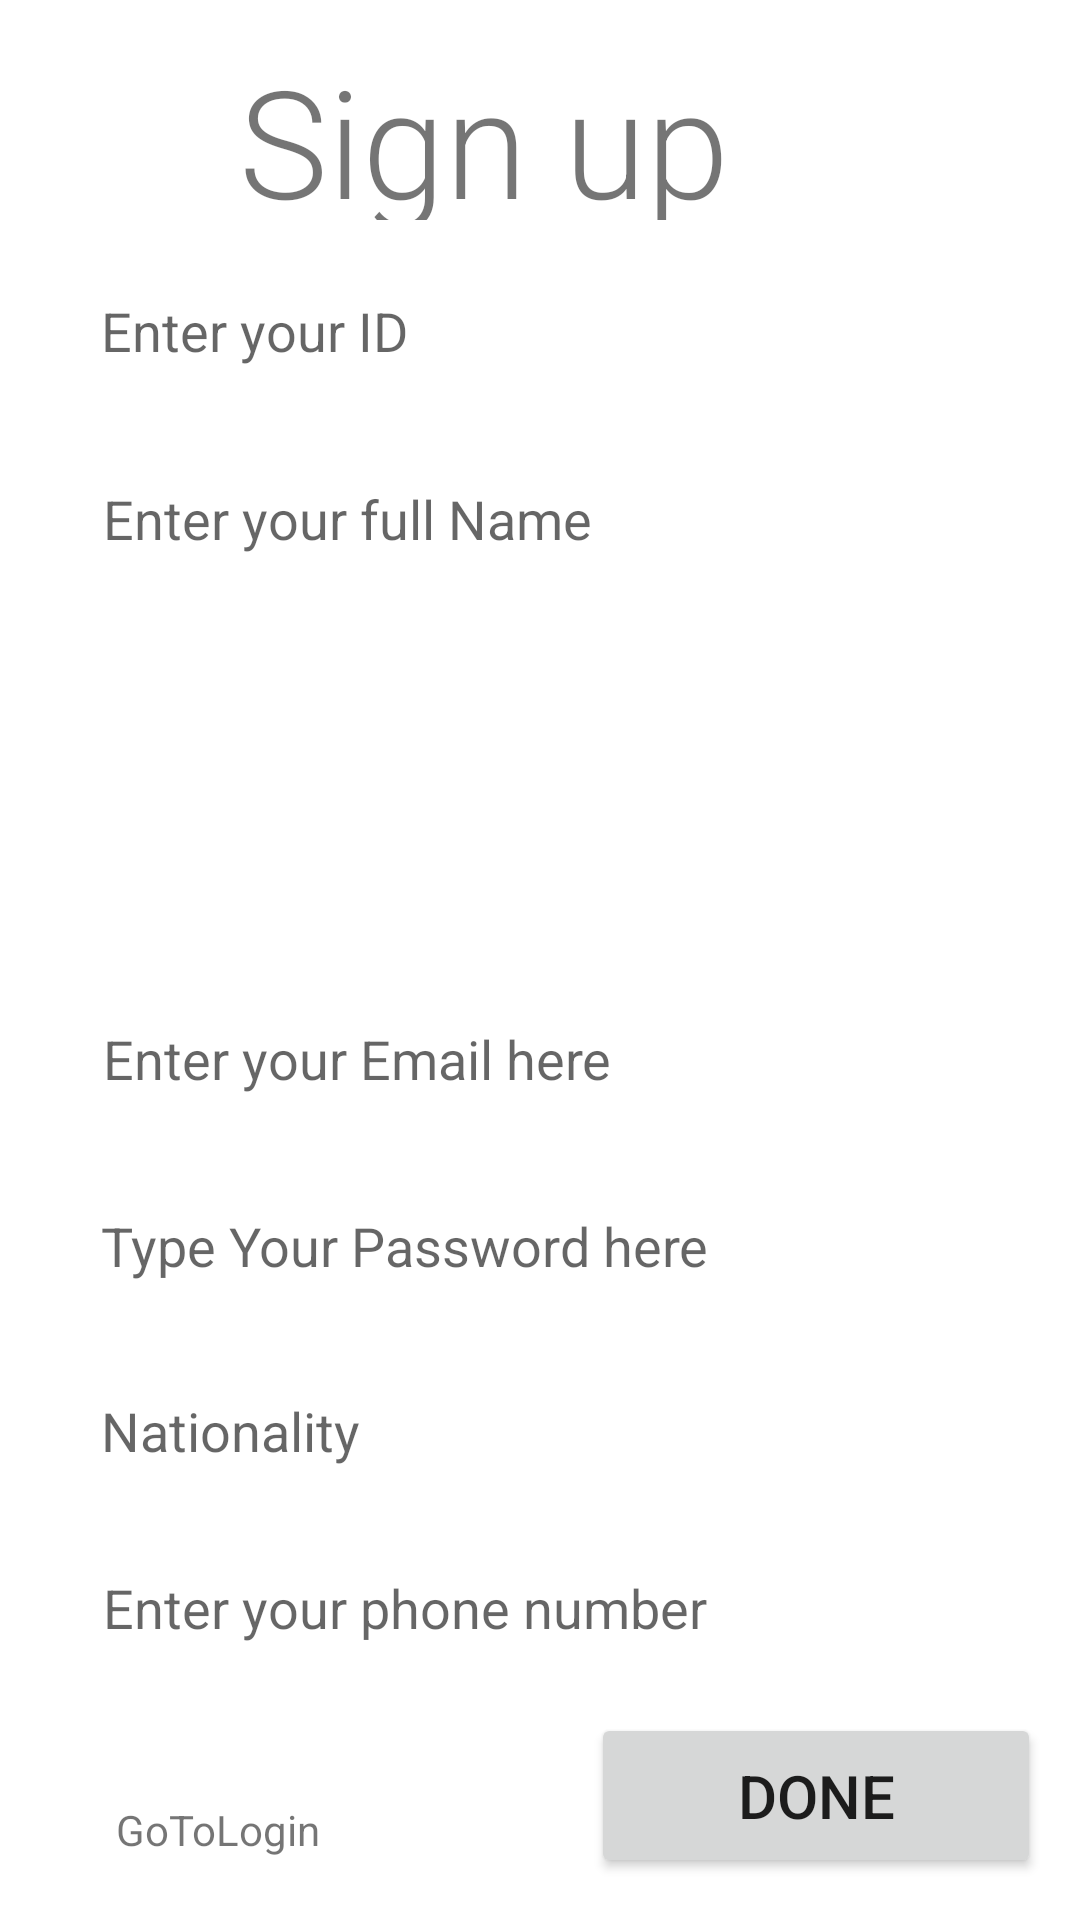

The Android layout XML behind this screen, and the referenced resources:
<!-- AndroidManifest.xml: application theme Theme.HotelReservationSystem -->
<!-- res/layout/activity_register.xml -->
<?xml version="1.0" encoding="utf-8"?>
<androidx.constraintlayout.widget.ConstraintLayout xmlns:android="http://schemas.android.com/apk/res/android"
xmlns:app="http://schemas.android.com/apk/res-auto"
xmlns:tools="http://schemas.android.com/tools"
android:layout_width="match_parent"
android:layout_height="match_parent"
tools:context=".Register">


<TextView
    android:id="@+id/Sign_up"
    android:layout_width="200sp"
    android:layout_height="60sp"
    android:fontFamily="sans-serif-light"
    android:text="Sign up "
    android:textSize="50sp"
    app:layout_constraintBottom_toBottomOf="parent"
    app:layout_constraintEnd_toEndOf="parent"
    app:layout_constraintHorizontal_bias="0.497"
    app:layout_constraintStart_toStartOf="parent"
    app:layout_constraintTop_toTopOf="parent"
    app:layout_constraintVertical_bias="0.023" />


<EditText
    android:id="@+id/edtID"
    android:layout_width="300sp"
    android:layout_height="50sp"
    android:ems="10"
    android:hint="Enter your ID"
    app:layout_constraintBottom_toBottomOf="parent"
    app:layout_constraintEnd_toEndOf="parent"
    app:layout_constraintHorizontal_bias="0.495"
    app:layout_constraintStart_toStartOf="parent"
    app:layout_constraintTop_toTopOf="parent"
    app:layout_constraintVertical_bias="0.142" />

<EditText
    android:id="@+id/edtName"
    android:layout_width="300sp"
    android:layout_height="50sp"
    android:ems="10"
    android:hint="Enter your full Name"
    app:layout_constraintBottom_toBottomOf="parent"
    app:layout_constraintEnd_toEndOf="parent"
    app:layout_constraintHorizontal_bias="0.504"
    app:layout_constraintStart_toStartOf="parent"
    app:layout_constraintTop_toTopOf="parent"
    app:layout_constraintVertical_bias="0.248" />

<EditText
    android:id="@+id/edtemail"
    android:layout_width="300sp"
    android:layout_height="50sp"
    android:ems="10"
    android:hint="Enter your Email here"
    app:layout_constraintBottom_toBottomOf="parent"
    app:layout_constraintEnd_toEndOf="parent"
    app:layout_constraintHorizontal_bias="0.504"
    app:layout_constraintStart_toStartOf="parent"
    app:layout_constraintTop_toTopOf="parent"
    app:layout_constraintVertical_bias="0.553" />

<EditText
    android:id="@+id/edtpassword"
    android:layout_width="300sp"
    android:layout_height="50sp"
    android:ems="10"
    android:hint="Type Your Password here"
    android:inputType="textPassword"
    app:layout_constraintBottom_toBottomOf="parent"
    app:layout_constraintEnd_toEndOf="parent"
    app:layout_constraintHorizontal_bias="0.495"
    app:layout_constraintStart_toStartOf="parent"
    app:layout_constraintTop_toTopOf="parent"
    app:layout_constraintVertical_bias="0.659" />

<Spinner
    android:id="@+id/spinnergender"
    android:layout_width="300sp"
    android:layout_height="50sp"
    android:autofillHints=" Your Gender"
    app:layout_constraintBottom_toBottomOf="parent"
    app:layout_constraintEnd_toEndOf="parent"
    app:layout_constraintHorizontal_bias="0.495"
    app:layout_constraintStart_toStartOf="parent"
    app:layout_constraintTop_toTopOf="parent"
    app:layout_constraintVertical_bias="0.34" />

<EditText
    android:id="@+id/edtnationality"
    android:layout_width="300sp"
    android:layout_height="50sp"
    android:ems="10"
    android:hint="Nationality"
    app:layout_constraintBottom_toBottomOf="parent"
    app:layout_constraintEnd_toEndOf="parent"
    app:layout_constraintHorizontal_bias="0.495"
    app:layout_constraintStart_toStartOf="parent"
    app:layout_constraintTop_toTopOf="parent"
    app:layout_constraintVertical_bias="0.763" />

<EditText
    android:id="@+id/edtphonenumber"
    android:layout_width="300sp"
    android:layout_height="50sp"
    android:ems="10"
    android:hint="Enter your phone number"
    app:layout_constraintBottom_toBottomOf="parent"
    app:layout_constraintEnd_toEndOf="parent"
    app:layout_constraintHorizontal_bias="0.504"
    app:layout_constraintStart_toStartOf="parent"
    app:layout_constraintTop_toTopOf="parent"
    app:layout_constraintVertical_bias="0.863" />

<Button

    android:id="@+id/btnregDone"
    android:layout_width="150sp"
    android:layout_height="55sp"
    android:text="Done"
    android:textSize="20sp"
    app:layout_constraintBottom_toBottomOf="parent"
    app:layout_constraintEnd_toEndOf="parent"
    app:layout_constraintHorizontal_bias="0.938"
    app:layout_constraintStart_toStartOf="parent"
    app:layout_constraintTop_toTopOf="parent"
    app:layout_constraintVertical_bias="0.976"
    android:onClick="signUp"
    />

    <Spinner

        android:id="@+id/spinnertype"
        android:layout_width="300sp"
        android:layout_height="50sp"
        android:autofillHints="Register as ? ..."
        android:visibility="gone"
        app:layout_constraintBottom_toBottomOf="parent"
        app:layout_constraintEnd_toEndOf="parent"
        app:layout_constraintHorizontal_bias="0.504"
        app:layout_constraintStart_toStartOf="parent"
        app:layout_constraintTop_toTopOf="parent"
        app:layout_constraintVertical_bias="0.443" />

<TextView
    android:id="@+id/txtResult"
    android:layout_width="wrap_content"
    android:layout_height="wrap_content"
    android:text="GoToLogin"
android:onClick="goToLogin"
    app:layout_constraintBottom_toBottomOf="parent"
    app:layout_constraintEnd_toStartOf="@+id/btnregDone"
    app:layout_constraintHorizontal_bias="0.299"
    app:layout_constraintStart_toStartOf="parent"
    app:layout_constraintTop_toBottomOf="@+id/spinnertype"
    app:layout_constraintVertical_bias="0.939" />
</androidx.constraintlayout.widget.ConstraintLayout>
<!-- resources referenced by this layout -->
<resources>
  <style name="Theme.HotelReservationSystem" parent="Theme.MaterialComponents.DayNight.NoActionBar">
          
          <item name="android:textColorSecondary">@color/white</item>
  
          
          <item name="colorPrimary">@color/purple_500</item>
          <item name="colorPrimaryVariant">@color/purple_700</item>
          <item name="colorOnPrimary">@color/white</item>
          
          <item name="colorSecondary">@color/teal_200</item>
          <item name="colorSecondaryVariant">@color/teal_700</item>
          <item name="colorOnSecondary">@color/black</item>
          
          <item name="android:statusBarColor" tools:targetApi="l">?attr/colorPrimaryVariant</item>
          
          <item name="android:actionMenuTextColor">@color/default_blue</item>
          //add these two line scripts and it will work properly
  
          <item name="overlapAnchor">false</item>
          <item name="android:dropDownVerticalOffset">?attr/actionBarSize</item>
      </style>
  <color name="white">#FFFFFFFF</color>
  <color name="purple_500">#FF6200EE</color>
  <color name="purple_700">#FF3700B3</color>
  <color name="teal_200">#FF03DAC5</color>
  <color name="teal_700">#FF018786</color>
  <color name="black">#FF000000</color>
  <color name="default_blue">#0041B1</color>
</resources>
